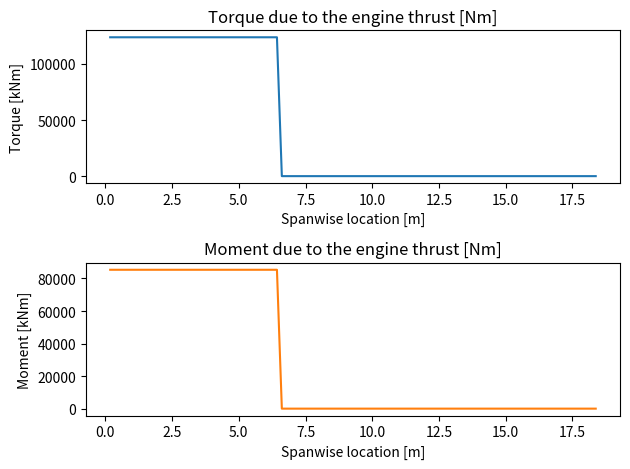

Generate this figure with matplotlib:
import numpy as np
import math
import matplotlib.pyplot as plt

wing_thickness = 0.05  # in meters
x_co_engine = 0
y_co_engine = 6.34
z_co_engine = 1.2665
thrust_takeoff = 120.64*10**3  # In N
thrust_cruise = 118.68*10**3  # In N

sweep_angle = 34.6 * 2 * math.pi / 360


def engineload_takeoff(thrust_cruise, sweep_angle, x, y, z):
    engine_bending = []
    engine_torque = []
    y_wing0 = []

    for i in range(101):

        if i != 0:

            y_wing = (36.74 / 2) * (i / 100)
            y_wing0.append(y_wing)

            if y_wing <= 6.43:

                x_thrust = thrust_cruise * math.cos(sweep_angle)
                y_thrust = thrust_cruise * math.sin(sweep_angle)
                torque_engine = x_thrust * z
                bending_moment_engine = y_thrust * z
                engine_torque.append(torque_engine)
                engine_bending.append(bending_moment_engine)

            else:
                torque_engine = 0
                bending_moment_engine = 0
                engine_torque.append(torque_engine)
                engine_bending.append(bending_moment_engine)

    torque = np.array(engine_torque)
    bending = np.array(engine_bending)
    y_wing0 = np.array(y_wing0)

    fig, axs = plt.subplots(2)
    # first plot: torque
    axs[0].plot(y_wing0, torque)
    axs[0].set_title('Torque due to the engine thrust [Nm]')
    axs[0].set_xlabel('Spanwise location [m]')
    axs[0].set_ylabel('Torque [kNm]')
    # second plot: bending moment
    axs[1].plot(y_wing0, bending, 'tab:orange')
    axs[1].set_title('Moment due to the engine thrust [Nm]')
    axs[1].set_xlabel('Spanwise location [m]')
    axs[1].set_ylabel('Moment [kNm]')
    fig.tight_layout()
    plt.show()

    return torque, bending

engine_torque, engine_bending = engineload_takeoff(thrust_cruise, sweep_angle, x_co_engine, y_co_engine, z_co_engine)

